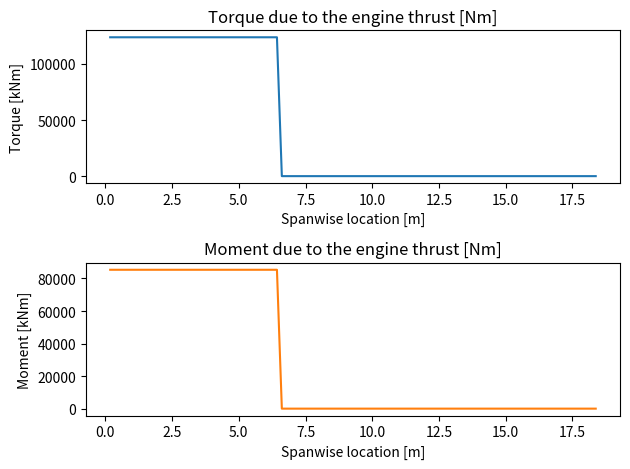

Generate this figure with matplotlib:
import numpy as np
import math
import matplotlib.pyplot as plt

wing_thickness = 0.05  # in meters
x_co_engine = 0
y_co_engine = 6.34
z_co_engine = 1.2665
thrust_takeoff = 120.64*10**3  # In N
thrust_cruise = 118.68*10**3  # In N

sweep_angle = 34.6 * 2 * math.pi / 360


def engineload_takeoff(thrust_cruise, sweep_angle, x, y, z):
    engine_bending = []
    engine_torque = []
    y_wing0 = []

    for i in range(101):

        if i != 0:

            y_wing = (36.74 / 2) * (i / 100)
            y_wing0.append(y_wing)

            if y_wing <= 6.43:

                x_thrust = thrust_cruise * math.cos(sweep_angle)
                y_thrust = thrust_cruise * math.sin(sweep_angle)
                torque_engine = x_thrust * z
                bending_moment_engine = y_thrust * z
                engine_torque.append(torque_engine)
                engine_bending.append(bending_moment_engine)

            else:
                torque_engine = 0
                bending_moment_engine = 0
                engine_torque.append(torque_engine)
                engine_bending.append(bending_moment_engine)

    torque = np.array(engine_torque)
    bending = np.array(engine_bending)
    y_wing0 = np.array(y_wing0)

    fig, axs = plt.subplots(2)
    # first plot: torque
    axs[0].plot(y_wing0, torque)
    axs[0].set_title('Torque due to the engine thrust [Nm]')
    axs[0].set_xlabel('Spanwise location [m]')
    axs[0].set_ylabel('Torque [kNm]')
    # second plot: bending moment
    axs[1].plot(y_wing0, bending, 'tab:orange')
    axs[1].set_title('Moment due to the engine thrust [Nm]')
    axs[1].set_xlabel('Spanwise location [m]')
    axs[1].set_ylabel('Moment [kNm]')
    fig.tight_layout()
    plt.show()

    return torque, bending

engine_torque, engine_bending = engineload_takeoff(thrust_cruise, sweep_angle, x_co_engine, y_co_engine, z_co_engine)

